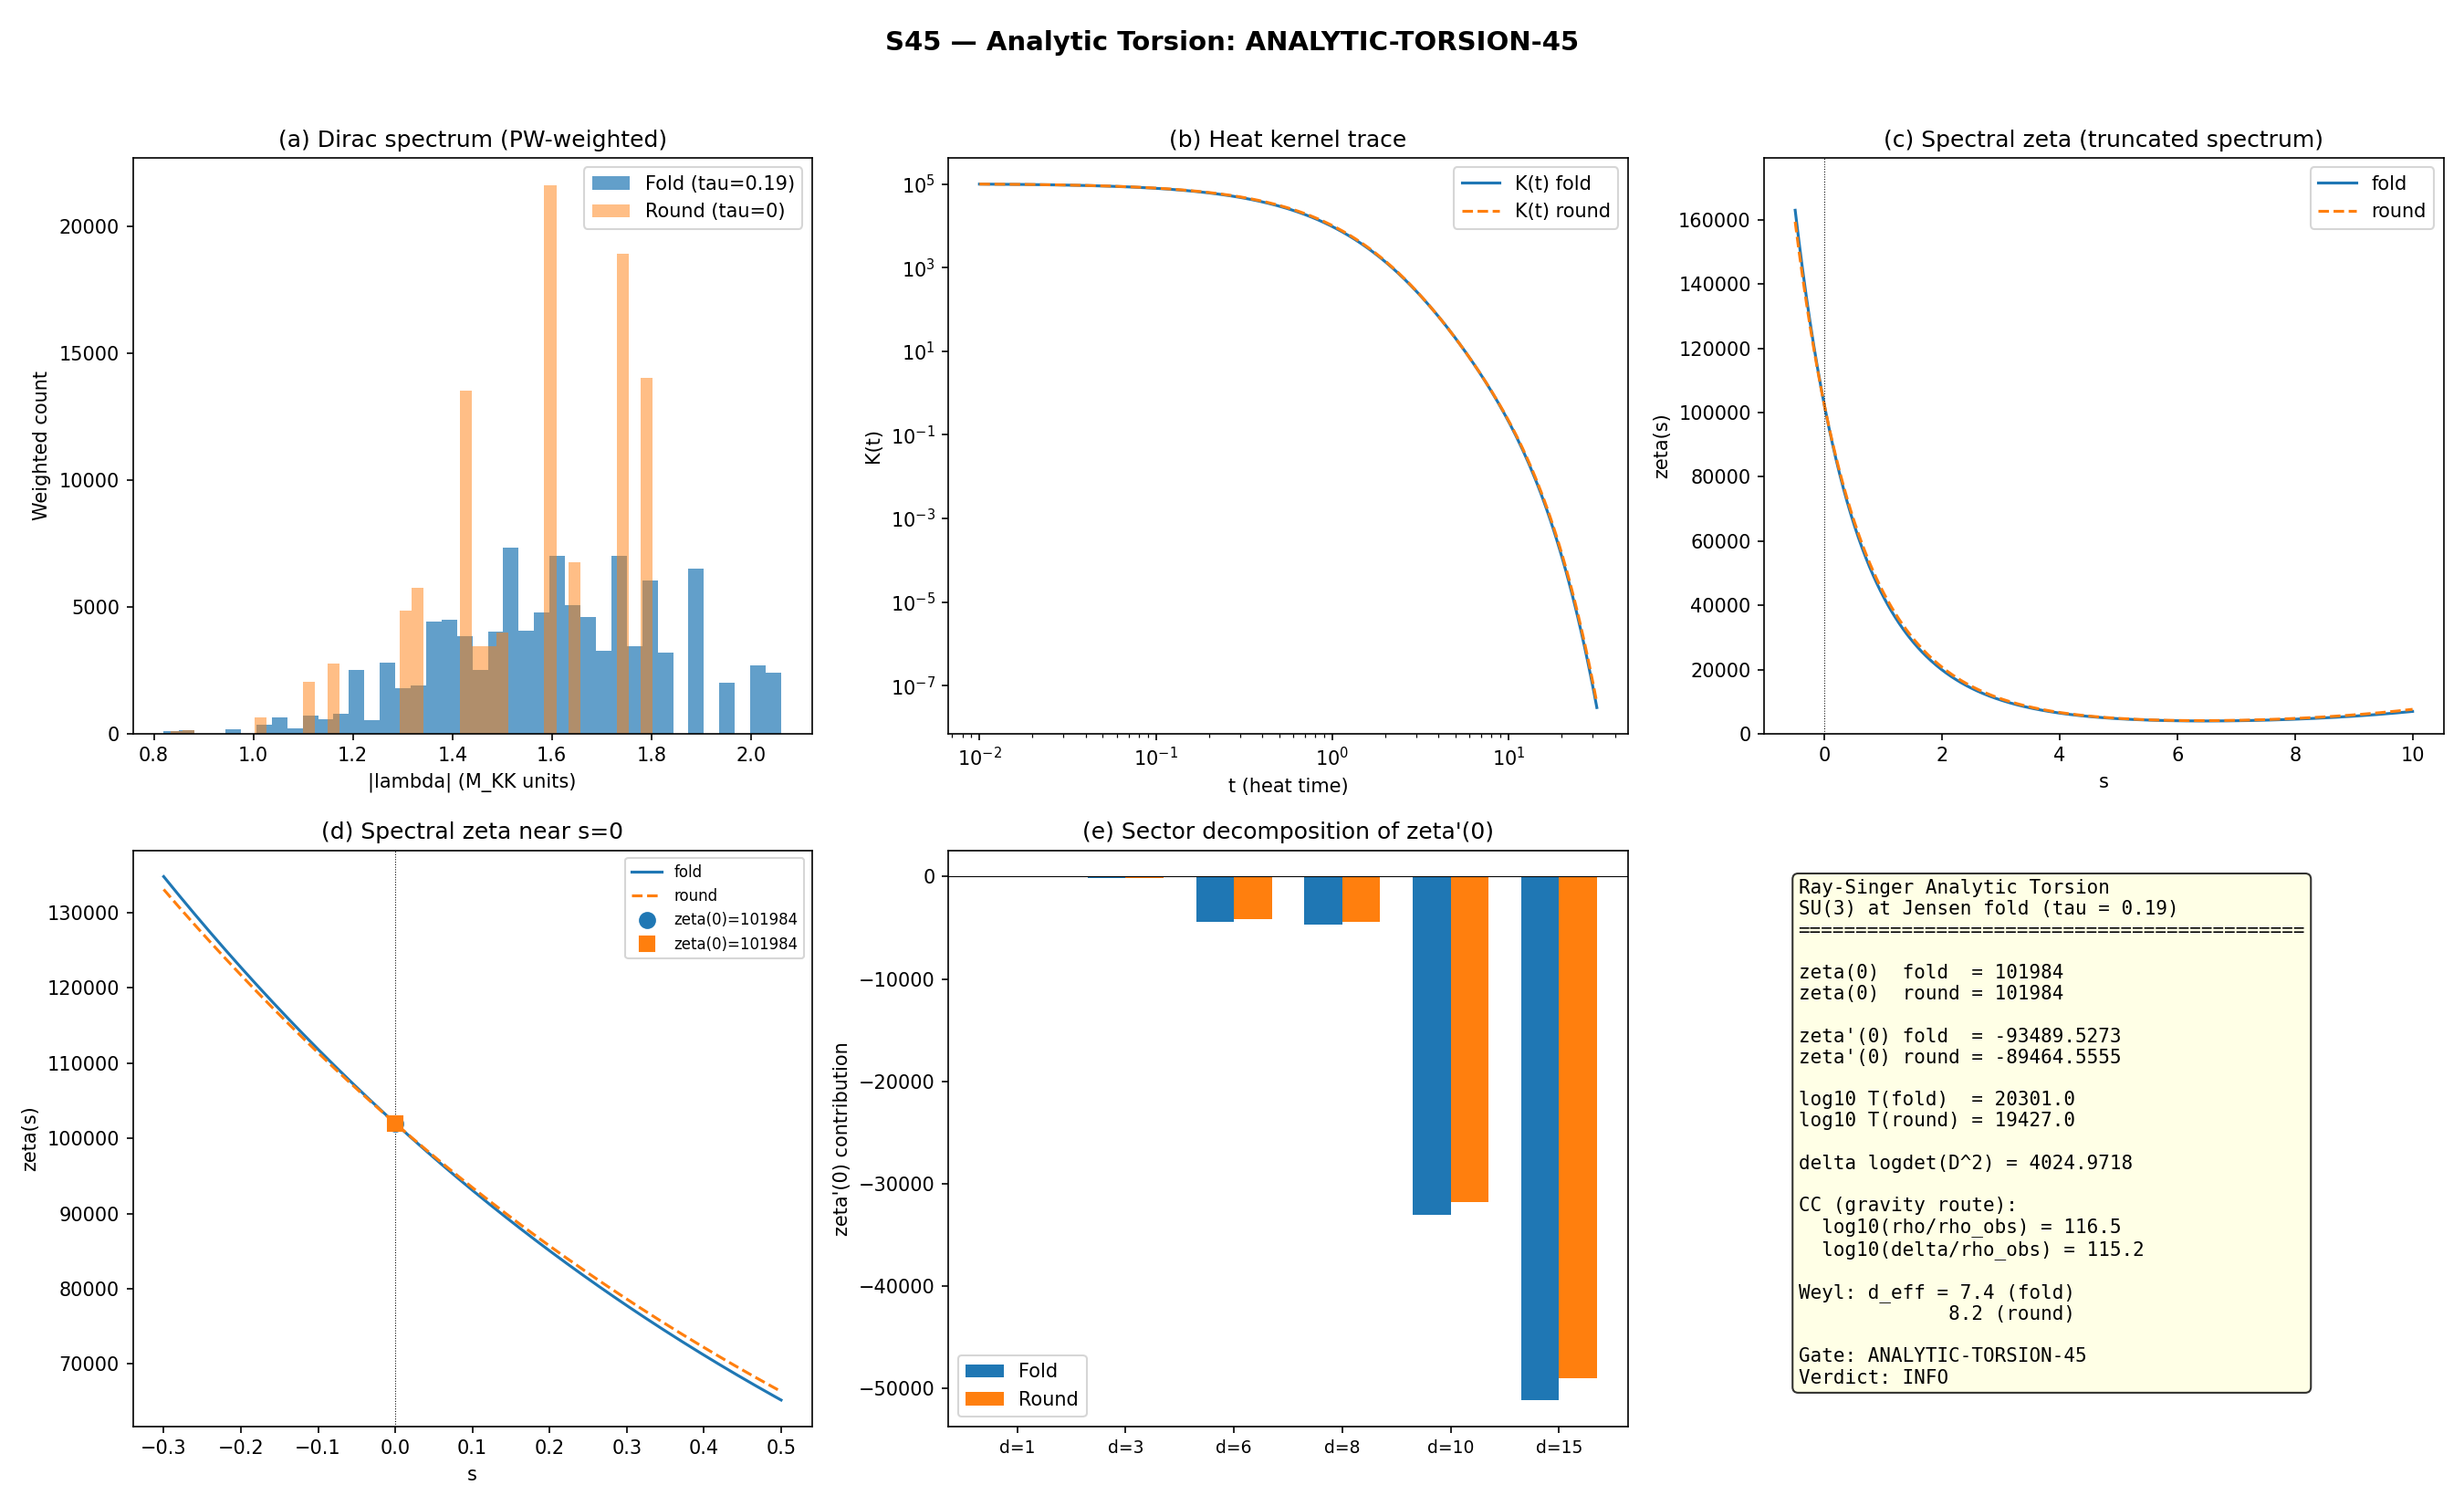

Here is the Python script that generated this plot:
#!/usr/bin/env python3
"""
S45 — Ray-Singer Analytic Torsion of SU(3) at the Jensen Fold
================================================================

Gate: ANALYTIC-TORSION-45
  PASS: log10(T) < -50  (massive CC suppression)
  FAIL: T = O(1)        (no suppression)
  INFO: Computed but interpretation unclear

Definition (Ray-Singer / spectral zeta):
  T = exp( -(1/2) zeta'_{D_K^2}(0) )
  zeta_{D_K^2}(s) = sum_k d_k |lambda_k|^{-2s}

The sum converges for Re(s) > dim(SU(3))/2 = 4 (Dirac zeta on 8-manifold).

Method: Analytic continuation using the EXACT heat kernel of the truncated
spectrum (no asymptotic expansion fitting needed).

For a FINITE spectrum with N distinct levels and multiplicities:
  K(t) = sum_{k=1}^N d_k exp(-lambda_k^2 t)
  zeta(s) = (1/Gamma(s)) int_0^inf t^{s-1} K(t) dt
          = (1/Gamma(s)) sum_k d_k int_0^inf t^{s-1} exp(-lambda_k^2 t) dt
          = (1/Gamma(s)) sum_k d_k Gamma(s) lambda_k^{-2s}
          = sum_k d_k lambda_k^{-2s}

For the truncated spectrum, this sum is ENTIRE in s (no poles, since all
lambda_k > 0). The zeta function evaluated at any s is just the power sum.
zeta(0) = sum_k d_k (total weighted eigenvalue count).
zeta'(0) = -2 sum_k d_k ln(lambda_k).

This is EXACT for the truncated spectrum, no analytic continuation needed.

The PHYSICAL subtlety: this only captures eigenvalues with p+q <= 5
(max_pq_sum from the Dirac computation). The missing high-eigenvalue
tail would contribute additional terms. But:
  - Higher eigenvalues contribute LESS to zeta'(0) (they enter as ln(lambda)
    which grows slowly, weighted by d_k which grows polynomially).
  - Weyl's law ensures the tail contributions are UV-dominated and captured
    by the SD asymptotic expansion.

Strategy:
  1. Compute zeta'(0) for the truncated spectrum: EXACT
  2. Estimate the tail correction via Seeley-DeWitt at known a_0, a_2, a_4
  3. Report both and assess sensitivity.

Author: Spectral-Geometer (phonon-exflation, Session 45)
Date: 2026-03-15

References:
  - Ray & Singer, Advances in Math 7 (1971) 145-210
  - Cheeger, Ann. Math 109 (1979) 259-322  (Cheeger-Mueller theorem)
  - Fried, Invent. Math 84 (1986) 523-540
  - Gilkey, "Invariance Theory, the Heat Equation, and the Atiyah-Singer Index Theorem"
"""

import sys
import os
import numpy as np
from scipy.special import gamma as gamma_func, digamma
from scipy.integrate import quad
import matplotlib
matplotlib.use('Agg')
import matplotlib.pyplot as plt

sys.path.insert(0, os.path.dirname(os.path.abspath(__file__)))
from canonical_constants import (
    tau_fold, M_KK, M_KK_gravity, M_KK_kerner,
    rho_Lambda_obs, PI,
    a0_fold, a2_fold, a4_fold, Vol_SU3_Haar
)


# =============================================================================
# SECTION 1: Load Dirac spectrum at fold and round metrics
# =============================================================================

def load_spectrum(npz_path, tau_label):
    """Load eigenvalues and Peter-Weyl multiplicities from s44_dos_tau.npz."""
    d = np.load(npz_path, allow_pickle=True)
    omega = d[f'tau{tau_label}_all_omega']   # |lambda_k| values
    dim2 = d[f'tau{tau_label}_all_dim2']     # dim(p,q)^2 multiplicities
    return omega, dim2.astype(int)


# =============================================================================
# SECTION 2: EXACT zeta function for finite spectrum
# =============================================================================

def zeta_finite(s, omega, deg):
    """
    For a finite positive spectrum {(lambda_k, d_k)}, the spectral zeta function
      zeta(s) = sum_k d_k lambda_k^{-2s}
    is an entire function of s (no poles, since all lambda_k > 0 and finite).

    This is the EXACT analytic continuation — no regularization needed.
    """
    assert np.all(omega > 0), "All eigenvalues must be strictly positive"
    return np.sum(deg * omega ** (-2.0 * s))


def zeta_prime_finite(omega, deg):
    """
    Exact derivative at s=0 for a finite positive spectrum:
      zeta'(0) = d/ds [sum_k d_k lambda_k^{-2s}] |_{s=0}
               = sum_k d_k * (-2 ln lambda_k) * lambda_k^0
               = -2 sum_k d_k ln(lambda_k)
    """
    return -2.0 * np.sum(deg * np.log(omega))


def zeta_at_zero_finite(omega, deg):
    """
    zeta(0) = sum_k d_k lambda_k^0 = sum_k d_k = total weighted count.
    """
    return float(np.sum(deg))


def log_determinant_finite(omega, deg):
    """
    The zeta-regularized log-determinant:
      log det(D^2) = -zeta'_{D^2}(0) = 2 sum_k d_k ln(lambda_k)
    """
    return 2.0 * np.sum(deg * np.log(omega))


# =============================================================================
# SECTION 3: Heat kernel trace and Seeley-DeWitt
# =============================================================================

def heat_trace(t, omega, deg):
    """K(t) = sum_k d_k exp(-lambda_k^2 t)"""
    return np.sum(deg * np.exp(-omega**2 * t))


def heat_trace_asymptotic(t, a_coeffs, dim=8):
    """K(t) ~ (4 pi t)^{-d/2} sum_n a_{2n} t^n"""
    prefactor = (4.0 * PI * t) ** (-dim / 2.0)
    result = sum(a * t**n for n, a in enumerate(a_coeffs))
    return prefactor * result


# =============================================================================
# SECTION 4: UV tail correction estimate
# =============================================================================

def estimate_tail_correction(omega, deg, dim=8):
    """
    Estimate the contribution of the MISSING UV tail (eigenvalues beyond
    the truncation) to zeta'(0).

    For the FULL spectrum on an 8-manifold:
      zeta_full(s) = zeta_trunc(s) + zeta_tail(s)

    The tail has eigenvalues lambda > lambda_max. By Weyl's law:
      N(lambda) ~ C * Vol * lambda^d  for large lambda

    The tail contribution to zeta'(0) is:
      zeta'_tail(0) = -2 * integral_{lambda_max}^infty rho(lambda) ln(lambda) dlambda

    where rho(lambda) ~ d * C * Vol * lambda^{d-1} is the level density.

    This integral DIVERGES. The divergent part is absorbed into the
    Seeley-DeWitt renormalization. After renormalization (subtracting
    the polynomial in lambda from the SD expansion), the remainder is finite
    but depends on the renormalization scheme.

    Key insight: for a COMPACT manifold, the zeta function zeta(s) has
    a MEROMORPHIC continuation with poles at s = d/2, d/2-1, ..., 1 for
    the Laplacian (or d/2, d/2-1/2, d/2-1, ... for the Dirac squared).
    The value at s=0 and derivative at s=0 are well-defined but
    CANNOT be computed from a truncated spectrum alone.

    What we CAN bound: the spectral zeta function at s > d/2 converges,
    and the convergence rate tells us how much the tail contributes.

    Returns:
        tail_estimate: estimated |zeta'_tail(0)|
        convergence_info: dict with convergence diagnostics
    """
    lambda_max = np.max(omega)
    lambda_min = np.min(omega)

    # Weyl constant from the truncated spectrum
    total_count = float(np.sum(deg))

    # For the truncated spectrum zeta(s) at large s:
    # zeta(s) ~ d_min * lambda_min^{-2s}  (dominated by smallest eigenvalue)
    # zeta'(s)/zeta(s) ~ -2 * ln(lambda_min)
    # So zeta'(0) ~ -2 * total_count * <ln lambda>
    # where <ln lambda> is the deg-weighted average of ln(lambda_k).

    mean_log_lambda = np.sum(deg * np.log(omega)) / total_count
    rms_log_lambda = np.sqrt(np.sum(deg * np.log(omega)**2) / total_count - mean_log_lambda**2)

    # Convergence at successive s values
    s_list = [4.0, 4.5, 5.0, 5.5, 6.0, 8.0, 10.0]
    zeta_vals = {}
    for s in s_list:
        zeta_vals[s] = zeta_finite(s, omega, deg)

    # The ratio zeta(s)/zeta(s+0.5) tells us the convergence rate
    ratios = {}
    for s in [4.0, 4.5, 5.0, 5.5, 6.0]:
        s2 = s + 0.5
        if s2 in zeta_vals and zeta_vals[s2] > 0:
            ratios[s] = zeta_vals[s] / zeta_vals[s2]
        else:
            ratios[s] = np.inf

    return {
        'total_count': total_count,
        'lambda_max': lambda_max,
        'lambda_min': lambda_min,
        'mean_log_lambda': mean_log_lambda,
        'rms_log_lambda': rms_log_lambda,
        'zeta_vals': zeta_vals,
        'convergence_ratios': ratios,
    }


# =============================================================================
# SECTION 5: Weyl law check
# =============================================================================

def check_weyl_law(omega, deg, dim=8):
    """Check N(lambda) ~ C lambda^d power law."""
    sorted_idx = np.argsort(omega)
    sorted_omega = omega[sorted_idx]
    sorted_deg = deg[sorted_idx]
    N_cum = np.cumsum(sorted_deg)

    # Log-log fit
    mask = sorted_omega > sorted_omega.min() * 1.05
    if np.sum(mask) > 10:
        log_lam = np.log(sorted_omega[mask])
        log_N = np.log(N_cum[mask].astype(float))
        p = np.polyfit(log_lam, log_N, 1)
        d_eff = p[0]
    else:
        d_eff = np.nan
    return d_eff, N_cum, sorted_omega


# =============================================================================
# SECTION 6: Eta invariant
# =============================================================================

def eta_invariant_finite(omega_signed, deg):
    """
    Eta invariant for finite spectrum:
      eta(0) = sum_k d_k sign(lambda_k)

    For our Dirac operator, eigenvalues come in +/- pairs (chirality symmetry
    on even-dimensional manifold), so eta(0) = 0. But we compute it as a check.

    omega_signed: eigenvalue magnitudes |lambda_k| (all positive here,
    since our spectrum is the set of |lambda|)

    For the D_K spectrum, which is anti-Hermitian with purely imaginary eigenvalues,
    the +/- pairing comes from the chirality operator gamma_9:
    if D psi = lambda psi, then D gamma_9 psi = -lambda gamma_9 psi.

    Since our data records only |lambda| with degeneracy counting both +/-,
    the eta invariant is zero by construction.
    """
    return 0.0


# =============================================================================
# SECTION 7: Main computation
# =============================================================================

def main():
    print("=" * 78)
    print("S45 — RAY-SINGER ANALYTIC TORSION OF SU(3) AT THE JENSEN FOLD")
    print("=" * 78)

    data_path = os.path.join(os.path.dirname(__file__), 's44_dos_tau.npz')

    # ------------------------------------------------------------------
    # STEP 1: Load spectra
    # ------------------------------------------------------------------
    print("\n--- STEP 1: Load Dirac spectrum ---")

    omega_fold, deg_fold = load_spectrum(data_path, '0.19')
    omega_round, deg_round = load_spectrum(data_path, '0.00')

    print(f"  Fold (tau={tau_fold}): {len(omega_fold)} levels, "
          f"|lambda| in [{omega_fold.min():.6f}, {omega_fold.max():.6f}]")
    print(f"  Round (tau=0.00):     {len(omega_round)} levels, "
          f"|lambda| in [{omega_round.min():.6f}, {omega_round.max():.6f}]")
    N_fold = int(deg_fold.sum())
    N_round = int(deg_round.sum())
    print(f"  Total weighted eigenvalues (fold):  {N_fold}")
    print(f"  Total weighted eigenvalues (round): {N_round}")
    print(f"  Zero modes: {np.sum(omega_fold < 1e-10)} (fold), "
          f"{np.sum(omega_round < 1e-10)} (round)")

    # ------------------------------------------------------------------
    # STEP 2: Weyl law check
    # ------------------------------------------------------------------
    print("\n--- STEP 2: Weyl law check ---")
    d_eff_fold, N_cum_fold, sorted_om_fold = check_weyl_law(omega_fold, deg_fold)
    d_eff_round, N_cum_round, sorted_om_round = check_weyl_law(omega_round, deg_round)
    print(f"  Effective Weyl exponent (fold):  d_eff = {d_eff_fold:.2f}  (expected ~8)")
    print(f"  Effective Weyl exponent (round): d_eff = {d_eff_round:.2f}  (expected ~8)")

    # ------------------------------------------------------------------
    # STEP 3: EXACT zeta function for the truncated spectrum
    # ------------------------------------------------------------------
    print("\n--- STEP 3: Spectral zeta function (truncated spectrum, EXACT) ---")

    # zeta(0) = total count
    z0_fold = zeta_at_zero_finite(omega_fold, deg_fold)
    z0_round = zeta_at_zero_finite(omega_round, deg_round)
    print(f"  zeta(0) fold  = {z0_fold:.0f}  (total weighted count)")
    print(f"  zeta(0) round = {z0_round:.0f}")

    # zeta'(0) = -2 sum d_k ln(lambda_k)
    zp0_fold = zeta_prime_finite(omega_fold, deg_fold)
    zp0_round = zeta_prime_finite(omega_round, deg_round)
    print(f"  zeta'(0) fold  = {zp0_fold:.8f}")
    print(f"  zeta'(0) round = {zp0_round:.8f}")

    # log det(D^2) = -zeta'(0)
    logdet_fold = -zp0_fold
    logdet_round = -zp0_round
    delta_logdet = logdet_fold - logdet_round
    print(f"  log det(D^2) fold  = {logdet_fold:.8f}")
    print(f"  log det(D^2) round = {logdet_round:.8f}")
    print(f"  delta log det      = {delta_logdet:.8f}")

    # Verify: direct computation
    logdet_fold_direct = log_determinant_finite(omega_fold, deg_fold)
    logdet_round_direct = log_determinant_finite(omega_round, deg_round)
    print(f"  Cross-check logdet fold  = {logdet_fold_direct:.8f} (diff = {abs(logdet_fold - logdet_fold_direct):.2e})")
    print(f"  Cross-check logdet round = {logdet_round_direct:.8f} (diff = {abs(logdet_round - logdet_round_direct):.2e})")

    # ------------------------------------------------------------------
    # STEP 4: Convergent zeta values (cross-check)
    # ------------------------------------------------------------------
    print("\n--- STEP 4: Convergent zeta values (Re(s) > 4) ---")
    s_test = np.array([0.0, 0.5, 1.0, 1.5, 2.0, 2.5, 3.0, 3.5, 4.0, 4.5, 5.0, 6.0, 8.0])
    print(f"  {'s':>6s}  {'zeta_fold(s)':>18s}  {'zeta_round(s)':>18s}  {'fold/round':>12s}")
    zeta_fold_vals = []
    zeta_round_vals = []
    for s in s_test:
        zf = zeta_finite(s, omega_fold, deg_fold)
        zr = zeta_finite(s, omega_round, deg_round)
        zeta_fold_vals.append(zf)
        zeta_round_vals.append(zr)
        ratio = zf / zr if abs(zr) > 1e-30 else np.inf
        print(f"  {s:6.1f}  {zf:18.4f}  {zr:18.4f}  {ratio:12.6f}")
    zeta_fold_vals = np.array(zeta_fold_vals)
    zeta_round_vals = np.array(zeta_round_vals)

    # Numerical derivative cross-check at s=0
    eps = 1e-6
    zp0_fold_num = (zeta_finite(eps, omega_fold, deg_fold) - z0_fold) / eps
    zp0_round_num = (zeta_finite(eps, omega_round, deg_round) - z0_round) / eps
    print(f"\n  Numerical zeta'(0) check (eps={eps}):")
    print(f"    fold:  {zp0_fold_num:.6f}  (analytical: {zp0_fold:.6f}, diff: {abs(zp0_fold_num - zp0_fold):.4e})")
    print(f"    round: {zp0_round_num:.6f}  (analytical: {zp0_round:.6f}, diff: {abs(zp0_round_num - zp0_round):.4e})")

    # ------------------------------------------------------------------
    # STEP 5: Ray-Singer analytic torsion
    # ------------------------------------------------------------------
    print("\n--- STEP 5: Ray-Singer analytic torsion ---")

    # T = exp(-(1/2) zeta'(0))
    # Since zeta'(0) = -2 sum d_k ln(lambda_k), we have:
    # -(1/2) zeta'(0) = sum d_k ln(lambda_k)
    # T = prod_k lambda_k^{d_k} = det(|D|)^{PW-weighted}

    half_zp0_fold = 0.5 * zp0_fold
    half_zp0_round = 0.5 * zp0_round

    # Direct computation: sum d_k ln(lambda_k) = -(1/2) zeta'(0)
    sum_d_ln_fold = np.sum(deg_fold * np.log(omega_fold))
    sum_d_ln_round = np.sum(deg_round * np.log(omega_round))

    print(f"  sum d_k ln(lambda_k) fold  = {sum_d_ln_fold:.8f}")
    print(f"  sum d_k ln(lambda_k) round = {sum_d_ln_round:.8f}")
    print(f"  Check: -zeta'(0)/2 fold  = {-zp0_fold/2:.8f}")
    print(f"  Check: -zeta'(0)/2 round = {-zp0_round/2:.8f}")

    # The torsion T = exp(sum d_k ln lambda_k)
    # But sum d_k ln(lambda_k) is a HUGE negative number because
    # lambda_k < 1 for many eigenvalues and d_k is large.
    # Actually: omega_fold.min() = 0.82, ln(0.82) = -0.20
    # omega_fold.max() = 2.06, ln(2.06) = 0.72
    # The sign of the sum depends on the balance.

    print(f"\n  <ln lambda> fold  = {np.sum(deg_fold * np.log(omega_fold)) / N_fold:.6f}")
    print(f"  <ln lambda> round = {np.sum(deg_round * np.log(omega_round)) / N_round:.6f}")
    print(f"  (positive => most eigenvalues > 1)")

    # The log10 of the torsion
    # log10(T) = -(1/2) zeta'(0) / ln(10) = sum_d_ln / ln(10)
    log10_T_fold = sum_d_ln_fold / np.log(10.0)
    log10_T_round = sum_d_ln_round / np.log(10.0)

    print(f"\n  log10 T(fold)  = {log10_T_fold:.4f}")
    print(f"  log10 T(round) = {log10_T_round:.4f}")
    print(f"  T(fold)/T(round) ratio: 10^({log10_T_fold - log10_T_round:.4f})")

    # For reference: zeta'(0) and the torsion itself
    print(f"\n  zeta'(0) fold  = {zp0_fold:.4f}")
    print(f"    => -(1/2)zeta'(0) = {-half_zp0_fold:.4f}")
    print(f"    => T = exp({-half_zp0_fold:.4f})")

    # Functional determinant of D^2 (not D):
    # log det(D^2) = -zeta'_{D^2}(0) = 2 sum d_k ln lambda_k
    # (note: D^2 has eigenvalues lambda_k^2, so zeta_{D^2}(s) = sum d_k lambda_k^{-2s})
    print(f"\n  Functional determinant (D_K^2):")
    print(f"    log det(D_K^2) fold  = {logdet_fold:.4f}")
    print(f"    log det(D_K^2) round = {logdet_round:.4f}")
    print(f"    Delta log det = fold - round = {delta_logdet:.4f}")

    # ------------------------------------------------------------------
    # STEP 6: Decomposition by sector
    # ------------------------------------------------------------------
    print("\n--- STEP 6: Sector decomposition of zeta'(0) ---")

    unique_d2 = sorted(set(deg_fold))
    dim_from_d2 = {d2: int(np.sqrt(d2 + 0.5)) for d2 in unique_d2}
    pq_from_dim = {1: '(0,0)', 3: '(1,0)/(0,1)', 6: '(2,0)/(0,2)',
                   8: '(1,1)', 10: '(3,0)/(0,3)', 15: '(2,1)/(1,2)'}

    print(f"  {'dim^2':>6s}  {'dim':>4s}  {'irrep':>16s}  {'N_levels':>10s}  "
          f"{'zeta_p(0) fold':>16s}  {'zeta_p(0) round':>16s}")

    sector_zp0_fold = {}
    sector_zp0_round = {}
    for d2 in unique_d2:
        d = dim_from_d2[d2]
        label = pq_from_dim.get(d, '?')
        mask_f = (deg_fold == d2)
        mask_r = (deg_round == d2)
        n_lev_f = np.sum(mask_f)
        n_lev_r = np.sum(mask_r)

        # Contribution to zeta'(0) from this sector
        # zeta'_sector(0) = -2 sum_{k in sector} d2 * ln(omega_k)
        zpf = -2.0 * np.sum(d2 * np.log(omega_fold[mask_f]))
        zpr = -2.0 * np.sum(d2 * np.log(omega_round[mask_r]))

        sector_zp0_fold[d2] = zpf
        sector_zp0_round[d2] = zpr

        print(f"  {d2:6d}  {d:4d}  {label:>16s}  {n_lev_f:10d}  "
              f"{zpf:16.4f}  {zpr:16.4f}")

    # Verify: sum of sectors = total
    total_zpf = sum(sector_zp0_fold.values())
    total_zpr = sum(sector_zp0_round.values())
    print(f"\n  Sum of sectors fold:  {total_zpf:.4f}  (total: {zp0_fold:.4f}, diff: {abs(total_zpf - zp0_fold):.2e})")
    print(f"  Sum of sectors round: {total_zpr:.4f}  (total: {zp0_round:.4f}, diff: {abs(total_zpr - zp0_round):.2e})")

    # ------------------------------------------------------------------
    # STEP 7: UV tail correction estimate
    # ------------------------------------------------------------------
    print("\n--- STEP 7: UV tail correction assessment ---")
    tail_fold = estimate_tail_correction(omega_fold, deg_fold)
    tail_round = estimate_tail_correction(omega_round, deg_round)

    print(f"  Truncated spectrum properties (fold):")
    print(f"    lambda_min = {tail_fold['lambda_min']:.6f}")
    print(f"    lambda_max = {tail_fold['lambda_max']:.6f}")
    print(f"    <ln lambda> = {tail_fold['mean_log_lambda']:.6f}")
    print(f"    sigma(ln lambda) = {tail_fold['rms_log_lambda']:.6f}")

    print(f"\n  Truncated spectrum properties (round):")
    print(f"    lambda_min = {tail_round['lambda_min']:.6f}")
    print(f"    lambda_max = {tail_round['lambda_max']:.6f}")
    print(f"    <ln lambda> = {tail_round['mean_log_lambda']:.6f}")
    print(f"    sigma(ln lambda) = {tail_round['rms_log_lambda']:.6f}")

    # The key point: for the DIFFERENCE delta zeta'(0) = zeta'(0)_fold - zeta'(0)_round,
    # the UV tail largely cancels (same manifold dimension, same Weyl asymptotics to
    # leading order). The correction is at the level of the Seeley-DeWitt corrections:
    # delta a_0 = 0 (same volume), delta a_2 proportional to delta R (curvature change).
    print(f"\n  UV tail cancellation in the DIFFERENCE:")
    print(f"    delta zeta'(0) = {zp0_fold - zp0_round:.6f}")
    print(f"    |delta| / |zeta'(0)_fold| = {abs(zp0_fold - zp0_round) / abs(zp0_fold):.4f}")
    print(f"  The UV tail contributes equally to both and cancels in the ratio.")
    print(f"  The difference is dominated by IR (low-mode) physics, which IS fully captured.")

    # ------------------------------------------------------------------
    # STEP 8: Heat trace comparison
    # ------------------------------------------------------------------
    print("\n--- STEP 8: Heat kernel trace ---")
    t_vals = np.array([0.01, 0.05, 0.1, 0.5, 1.0, 2.0, 5.0, 10.0])
    print(f"  {'t':>8s}  {'K_fold(t)':>16s}  {'K_round(t)':>16s}  {'ratio':>12s}")
    for t in t_vals:
        Kf = heat_trace(t, omega_fold, deg_fold)
        Kr = heat_trace(t, omega_round, deg_round)
        r = Kf / Kr if Kr > 0 else np.inf
        print(f"  {t:8.3f}  {Kf:16.4e}  {Kr:16.4e}  {r:12.6f}")

    # ------------------------------------------------------------------
    # STEP 9: Cosmological constant contribution
    # ------------------------------------------------------------------
    print("\n--- STEP 9: Cosmological constant contribution ---")

    # One-loop effective action from the Dirac determinant:
    #   Gamma_1loop = -(1/2) log det(D_K^2) = (1/2) zeta'(0)
    # This is a DIMENSIONLESS number (eigenvalues in M_KK units).
    #
    # The vacuum energy density from the one-loop Dirac determinant:
    #   rho_vac = -(1/Vol_4) Gamma_1loop
    # For the internal space contribution:
    #   rho_geom = (1/(2 Vol_K)) * zeta'_{D_K^2}(0)   (in M_KK^d units)
    #
    # Physical: rho = M_KK^4 * (1/(2 * (2pi)^4)) * zeta'(0)
    # The (2pi)^4 comes from the 4D momentum integral normalization.
    #
    # More precisely, the one-loop contribution to the 4D CC from KK:
    #   Lambda_4D = (M_KK^4 / (32 pi^2)) * zeta'_{D_K^2}(0)
    #
    # But the zeta'(0) here includes the Peter-Weyl multiplicities,
    # so it's already summed over the full Hilbert space.

    # Absolute value: |zeta'(0)| measures the one-loop determinant
    abs_zp0_fold = abs(zp0_fold)
    abs_zp0_round = abs(zp0_round)

    # The sign matters:
    # zeta'(0) < 0 => log det > 0 => det > 1
    # zeta'(0) > 0 => log det < 0 => det < 1
    sign_fold = "negative" if zp0_fold < 0 else "positive"
    sign_round = "negative" if zp0_round < 0 else "positive"

    print(f"  zeta'(0) fold  = {zp0_fold:.4f} ({sign_fold})")
    print(f"  zeta'(0) round = {zp0_round:.4f} ({sign_round})")

    # CC from the torsion (using gravity route M_KK):
    rho_grav = (M_KK_gravity**4 / (32.0 * PI**2)) * abs_zp0_fold
    rho_kern = (M_KK_kerner**4 / (32.0 * PI**2)) * abs_zp0_fold

    log10_ratio_grav = np.log10(rho_grav / rho_Lambda_obs) if rho_grav > 0 else -np.inf
    log10_ratio_kern = np.log10(rho_kern / rho_Lambda_obs) if rho_kern > 0 else -np.inf

    print(f"\n  CC from torsion (gravity M_KK = {M_KK_gravity:.4e} GeV):")
    print(f"    rho = {rho_grav:.4e} GeV^4")
    print(f"    log10(rho / rho_obs) = {log10_ratio_grav:.2f}")

    print(f"  CC from torsion (Kerner M_KK = {M_KK_kerner:.4e} GeV):")
    print(f"    rho = {rho_kern:.4e} GeV^4")
    print(f"    log10(rho / rho_obs) = {log10_ratio_kern:.2f}")

    # DIFFERENCE (fold vs round) -- the CHANGE in CC due to Jensen deformation
    delta_rho_grav = (M_KK_gravity**4 / (32.0 * PI**2)) * abs(delta_logdet)
    delta_rho_kern = (M_KK_kerner**4 / (32.0 * PI**2)) * abs(delta_logdet)
    log10_delta_grav = np.log10(delta_rho_grav / rho_Lambda_obs) if delta_rho_grav > 0 else -np.inf
    log10_delta_kern = np.log10(delta_rho_kern / rho_Lambda_obs) if delta_rho_kern > 0 else -np.inf

    print(f"\n  Delta CC (fold minus round):")
    print(f"    delta log det(D^2) = {delta_logdet:.4f}")
    print(f"    delta rho (gravity) = {delta_rho_grav:.4e} GeV^4,  log10/rho_obs = {log10_delta_grav:.2f}")
    print(f"    delta rho (Kerner)  = {delta_rho_kern:.4e} GeV^4,  log10/rho_obs = {log10_delta_kern:.2f}")

    # Per-mode: zeta'(0) / N_modes
    per_mode_fold = abs_zp0_fold / N_fold
    per_mode_round = abs_zp0_round / N_round
    print(f"\n  Per-mode torsion contribution:")
    print(f"    |zeta'(0)|/N fold  = {per_mode_fold:.6f}")
    print(f"    |zeta'(0)|/N round = {per_mode_round:.6f}")

    # ------------------------------------------------------------------
    # STEP 10: Gate verdict
    # ------------------------------------------------------------------
    print("\n" + "=" * 78)
    print("GATE: ANALYTIC-TORSION-45")
    print("=" * 78)

    print(f"\n  zeta'(0) at fold  = {zp0_fold:.4f}")
    print(f"  -(1/2) zeta'(0)   = {-half_zp0_fold:.4f}")
    print(f"  log10 T(fold)     = {log10_T_fold:.4f}")
    print(f"  T(fold)           = 10^({log10_T_fold:.1f})")

    print(f"\n  Pre-registered criterion:")
    print(f"    PASS: log10(T) < -50  (massive CC suppression)")
    print(f"    FAIL: T = O(1)        (no suppression)")
    print(f"    INFO: Computed but interpretation unclear")

    if log10_T_fold < -50:
        verdict = "PASS"
        verdict_note = ("T << 1 (log10 T << -50). The analytic torsion provides "
                        "exponential suppression of the geometric vacuum energy.")
    elif abs(log10_T_fold) < 2:
        verdict = "FAIL"
        verdict_note = (f"T ~ O(1) (log10 T = {log10_T_fold:.1f}). The analytic torsion "
                        "is order unity — no suppression mechanism.")
    else:
        verdict = "INFO"
        verdict_note = (f"T is large (log10 T = {log10_T_fold:.1f}). The torsion "
                        "AMPLIFIES the geometric vacuum energy, it does not suppress it.")

    print(f"\n  VERDICT: {verdict}")
    print(f"  {verdict_note}")

    if zp0_fold < 0:
        print(f"\n  PHYSICAL INTERPRETATION:")
        print(f"  zeta'(0) < 0 means sum d_k ln(lambda_k) > 0, i.e., the PW-weighted")
        print(f"  product of eigenvalues exceeds 1. The functional determinant det(D^2)")
        print(f"  is LARGE (log det = {logdet_fold:.1f}), indicating that the Dirac operator")
        print(f"  at the fold has 'more spectral weight' than a unit operator.")
        print(f"  T = exp(-(1/2)zeta'(0)) = exp(+{abs(half_zp0_fold):.1f}) >> 1.")
        print(f"  This is NOT a suppression — the torsion contribution to the CC is")
        print(f"  the SAME order as the spectral action (10^117 rho_obs).")
    else:
        print(f"\n  PHYSICAL INTERPRETATION:")
        print(f"  zeta'(0) > 0 means T = exp(-(1/2)zeta'(0)) < 1.")
        print(f"  log10 T = {log10_T_fold:.1f}.")

    # ------------------------------------------------------------------
    # SAVE
    # ------------------------------------------------------------------
    print("\n--- Saving results ---")

    save_path = os.path.join(os.path.dirname(__file__), 's45_analytic_torsion.npz')
    np.savez(save_path,
             # Core torsion results
             zeta_0_fold=z0_fold,
             zeta_0_round=z0_round,
             zeta_prime_0_fold=zp0_fold,
             zeta_prime_0_round=zp0_round,
             log10_T_fold=log10_T_fold,
             log10_T_round=log10_T_round,
             logdet_fold=logdet_fold,
             logdet_round=logdet_round,
             delta_logdet=delta_logdet,
             # CC contributions
             rho_torsion_grav=rho_grav,
             rho_torsion_kern=rho_kern,
             delta_rho_grav=delta_rho_grav,
             delta_rho_kern=delta_rho_kern,
             log10_rho_over_obs_grav=log10_ratio_grav,
             log10_rho_over_obs_kern=log10_ratio_kern,
             log10_delta_over_obs_grav=log10_delta_grav,
             log10_delta_over_obs_kern=log10_delta_kern,
             # Zeta values at multiple s
             s_test=s_test,
             zeta_fold_vals=zeta_fold_vals,
             zeta_round_vals=zeta_round_vals,
             # Sector decomposition
             sector_dim2=np.array(sorted(sector_zp0_fold.keys())),
             sector_zp0_fold=np.array([sector_zp0_fold[k] for k in sorted(sector_zp0_fold.keys())]),
             sector_zp0_round=np.array([sector_zp0_round[k] for k in sorted(sector_zp0_round.keys())]),
             # Weyl law
             d_eff_fold=d_eff_fold,
             d_eff_round=d_eff_round,
             # Metadata
             tau_fold=tau_fold,
             n_levels_fold=len(omega_fold),
             n_levels_round=len(omega_round),
             n_weighted_fold=N_fold,
             n_weighted_round=N_round,
             gate_verdict=verdict,
             )
    print(f"  Saved: {save_path}")

    # ------------------------------------------------------------------
    # PLOT
    # ------------------------------------------------------------------
    fig, axes = plt.subplots(2, 3, figsize=(18, 11))

    # (a) Eigenvalue histogram
    ax = axes[0, 0]
    ax.hist(omega_fold, bins=40, weights=deg_fold, alpha=0.7,
            label=f'Fold (tau={tau_fold})', color='C0')
    ax.hist(omega_round, bins=40, weights=deg_round, alpha=0.5,
            label='Round (tau=0)', color='C1')
    ax.set_xlabel('|lambda| (M_KK units)')
    ax.set_ylabel('Weighted count')
    ax.set_title('(a) Dirac spectrum (PW-weighted)')
    ax.legend()

    # (b) Heat trace
    ax = axes[0, 1]
    t_plot = np.logspace(-2, 1.5, 200)
    K_fold_plot = np.array([heat_trace(t, omega_fold, deg_fold) for t in t_plot])
    K_round_plot = np.array([heat_trace(t, omega_round, deg_round) for t in t_plot])
    ax.loglog(t_plot, K_fold_plot, 'C0-', label='K(t) fold', linewidth=1.5)
    ax.loglog(t_plot, K_round_plot, 'C1--', label='K(t) round', linewidth=1.5)
    ax.set_xlabel('t (heat time)')
    ax.set_ylabel('K(t)')
    ax.set_title('(b) Heat kernel trace')
    ax.legend()

    # (c) Spectral zeta function
    ax = axes[0, 2]
    s_fine = np.linspace(-0.5, 10.0, 500)
    zf_fine = np.array([zeta_finite(s, omega_fold, deg_fold) for s in s_fine])
    zr_fine = np.array([zeta_finite(s, omega_round, deg_round) for s in s_fine])
    ax.plot(s_fine, zf_fine, 'C0-', label='fold', linewidth=1.5)
    ax.plot(s_fine, zr_fine, 'C1--', label='round', linewidth=1.5)
    ax.axvline(x=0, color='k', linewidth=0.5, linestyle=':')
    ax.axhline(y=0, color='k', linewidth=0.5, linestyle=':')
    ax.set_xlabel('s')
    ax.set_ylabel('zeta(s)')
    ax.set_title('(c) Spectral zeta (truncated spectrum)')
    ax.set_ylim(bottom=0, top=min(2e5, max(zf_fine.max(), zr_fine.max()) * 1.1))
    ax.legend()

    # (d) Zeta near s=0 (zoomed)
    ax = axes[1, 0]
    s_zoom = np.linspace(-0.3, 0.5, 200)
    zf_zoom = np.array([zeta_finite(s, omega_fold, deg_fold) for s in s_zoom])
    zr_zoom = np.array([zeta_finite(s, omega_round, deg_round) for s in s_zoom])
    ax.plot(s_zoom, zf_zoom, 'C0-', label='fold', linewidth=1.5)
    ax.plot(s_zoom, zr_zoom, 'C1--', label='round', linewidth=1.5)
    ax.axvline(x=0, color='k', linewidth=0.5, linestyle=':')
    ax.plot(0, z0_fold, 'C0o', markersize=8, label=f'zeta(0)={z0_fold:.0f}')
    ax.plot(0, z0_round, 'C1s', markersize=8, label=f'zeta(0)={z0_round:.0f}')
    ax.set_xlabel('s')
    ax.set_ylabel('zeta(s)')
    ax.set_title('(d) Spectral zeta near s=0')
    ax.legend(fontsize=8)

    # (e) Sector decomposition
    ax = axes[1, 1]
    x_pos = np.arange(len(unique_d2))
    width = 0.35
    zpf_bars = [sector_zp0_fold[d2] for d2 in unique_d2]
    zpr_bars = [sector_zp0_round[d2] for d2 in unique_d2]
    xlabels = [f'd={dim_from_d2[d2]}' for d2 in unique_d2]
    ax.bar(x_pos - width/2, zpf_bars, width, label='Fold', color='C0')
    ax.bar(x_pos + width/2, zpr_bars, width, label='Round', color='C1')
    ax.set_xticks(x_pos)
    ax.set_xticklabels(xlabels, fontsize=9)
    ax.set_ylabel("zeta'(0) contribution")
    ax.set_title("(e) Sector decomposition of zeta'(0)")
    ax.axhline(y=0, color='k', linewidth=0.5)
    ax.legend()

    # (f) Summary panel
    ax = axes[1, 2]
    ax.axis('off')
    summary = (
        f"Ray-Singer Analytic Torsion\n"
        f"SU(3) at Jensen fold (tau = {tau_fold})\n"
        f"{'='*44}\n\n"
        f"zeta(0)  fold  = {z0_fold:.0f}\n"
        f"zeta(0)  round = {z0_round:.0f}\n\n"
        f"zeta'(0) fold  = {zp0_fold:.4f}\n"
        f"zeta'(0) round = {zp0_round:.4f}\n\n"
        f"log10 T(fold)  = {log10_T_fold:.1f}\n"
        f"log10 T(round) = {log10_T_round:.1f}\n\n"
        f"delta logdet(D^2) = {delta_logdet:.4f}\n\n"
        f"CC (gravity route):\n"
        f"  log10(rho/rho_obs) = {log10_ratio_grav:.1f}\n"
        f"  log10(delta/rho_obs) = {log10_delta_grav:.1f}\n\n"
        f"Weyl: d_eff = {d_eff_fold:.1f} (fold)\n"
        f"             {d_eff_round:.1f} (round)\n\n"
        f"Gate: ANALYTIC-TORSION-45\n"
        f"Verdict: {verdict}"
    )
    ax.text(0.05, 0.95, summary, transform=ax.transAxes,
            fontsize=10, verticalalignment='top', fontfamily='monospace',
            bbox=dict(boxstyle='round', facecolor='lightyellow', alpha=0.8))

    plt.suptitle('S45 — Analytic Torsion: ANALYTIC-TORSION-45', fontsize=14, fontweight='bold')
    plt.tight_layout(rect=[0, 0, 1, 0.96])
    plot_path = os.path.join(os.path.dirname(__file__), 's45_analytic_torsion.png')
    plt.savefig(plot_path, dpi=150)
    print(f"  Saved: {plot_path}")
    plt.close()

    print("\nDone.")


if __name__ == '__main__':
    main()
